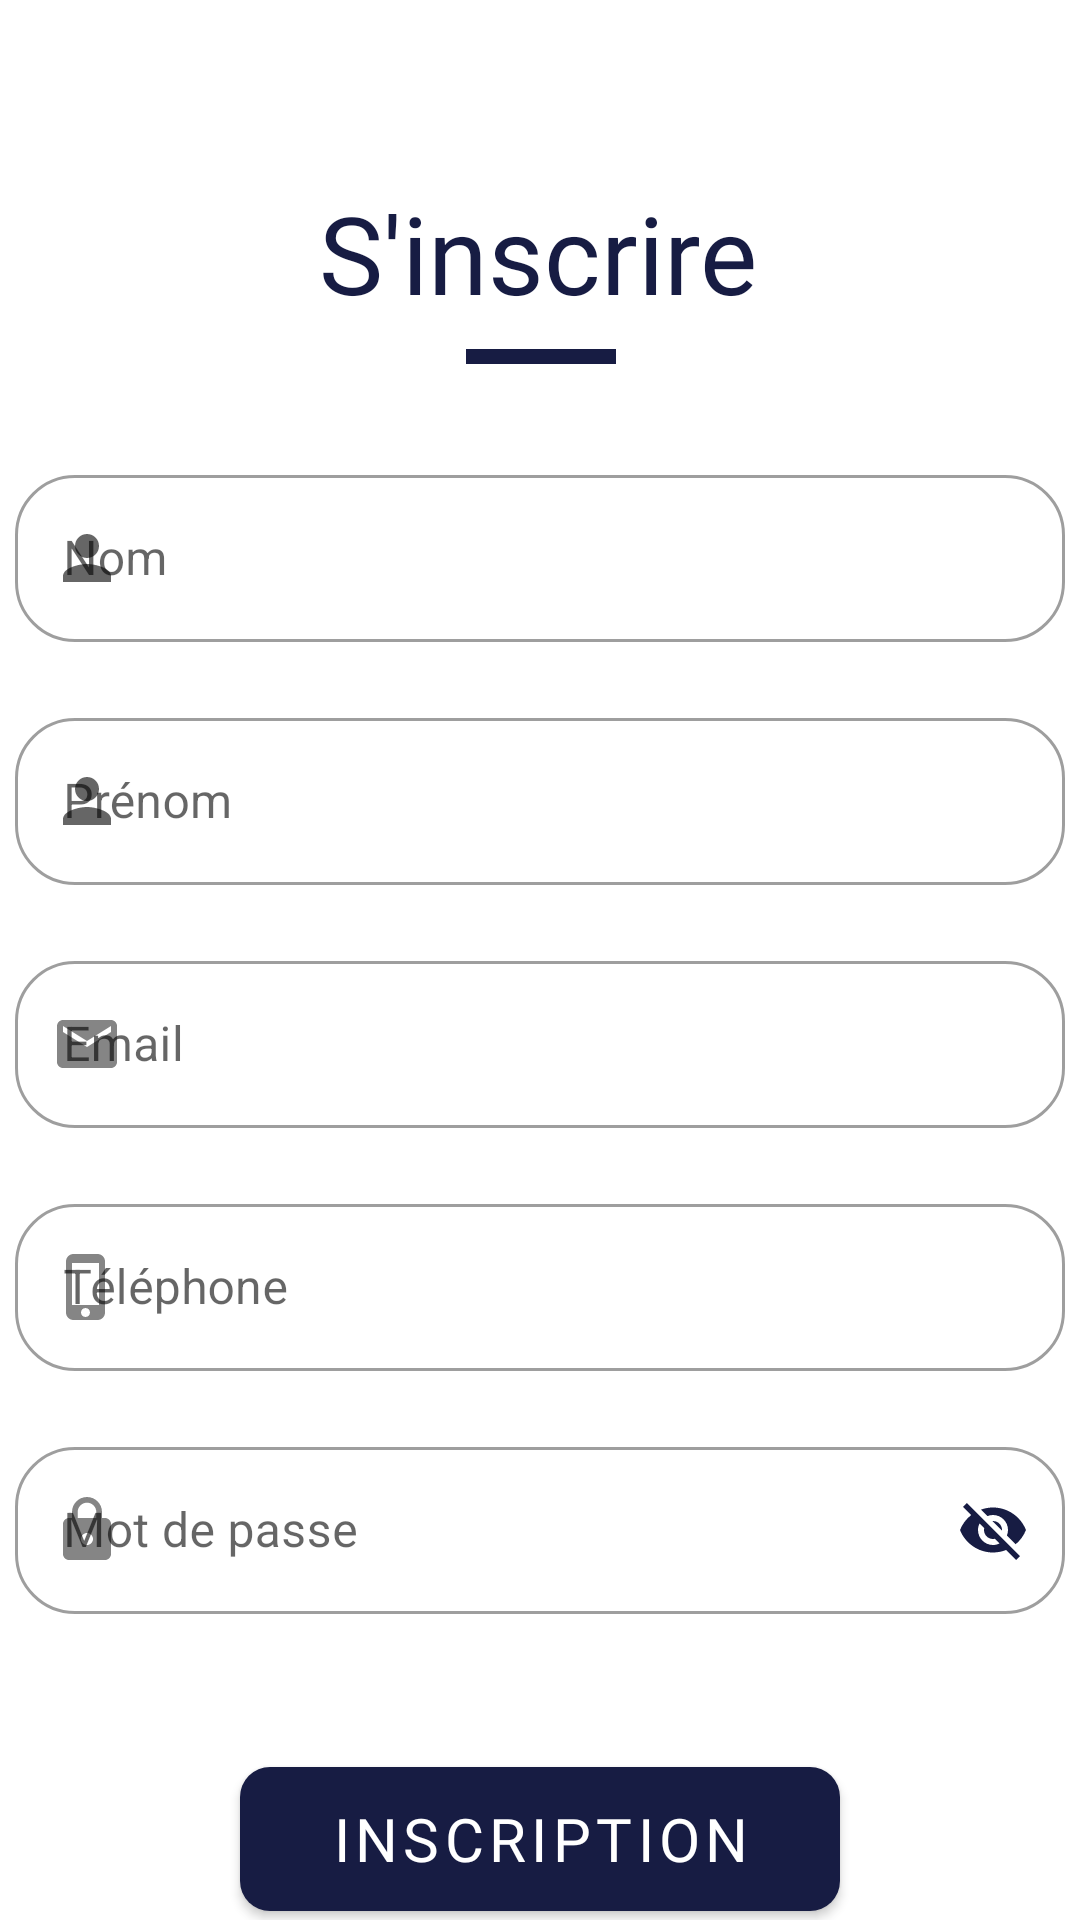

Android layout source for this screen:
<!-- AndroidManifest.xml: application theme Theme.RCVB -->
<!-- res/layout/activity_inscription.xml -->
<?xml version="1.0" encoding="utf-8"?>
<androidx.constraintlayout.widget.ConstraintLayout xmlns:android="http://schemas.android.com/apk/res/android"
    xmlns:app="http://schemas.android.com/apk/res-auto"
    xmlns:tools="http://schemas.android.com/tools"
    android:layout_width="match_parent"
    android:layout_height="match_parent"
    android:background="@color/bg_white"
    tools:context=".forms.InscriptionActivity">

    <TextView
        android:id="@+id/tvInscription"
        android:layout_width="wrap_content"
        android:layout_height="wrap_content"
        android:layout_marginTop="60dp"
        android:fontFamily="@font/poppins_bold"
        android:text="@string/s_inscrire"
        android:textColor="@color/bg_dark_blue"
        android:textSize="36sp"
        app:layout_constraintEnd_toEndOf="parent"
        app:layout_constraintHorizontal_bias="0.497"
        app:layout_constraintStart_toStartOf="parent"
        app:layout_constraintTop_toTopOf="parent" />

    <View
        android:id="@+id/view"
        android:layout_width="50dp"
        android:layout_height="5dp"
        android:layout_marginTop="8dp"
        android:background="@color/bg_dark_blue"
        app:layout_constraintEnd_toEndOf="parent"
        app:layout_constraintHorizontal_bias="0.501"
        app:layout_constraintStart_toStartOf="parent"
        app:layout_constraintTop_toBottomOf="@+id/tvInscription" />

    <LinearLayout
        android:layout_width="match_parent"
        android:layout_height="wrap_content"
        android:gravity="center"
        android:orientation="vertical"
        app:layout_constraintBottom_toBottomOf="parent"
        app:layout_constraintEnd_toEndOf="parent"
        app:layout_constraintHorizontal_bias="1.0"
        app:layout_constraintStart_toStartOf="parent"
        app:layout_constraintTop_toBottomOf="@+id/view"
        app:layout_constraintVertical_bias="0.108">


        <com.google.android.material.textfield.TextInputLayout
            android:id="@+id/tilNom"
            style="@style/Widget.MaterialComponents.TextInputLayout.OutlinedBox"
            android:layout_width="350dp"
            android:layout_height="wrap_content"
            app:boxCornerRadiusBottomEnd="20dp"
            app:boxCornerRadiusBottomStart="20dp"
            android:layout_marginTop="32dp"
            app:boxCornerRadiusTopEnd="20dp"
            app:boxCornerRadiusTopStart="20dp"
            app:layout_constraintEnd_toEndOf="parent"
            app:layout_constraintHorizontal_bias="0.491"
            app:layout_constraintStart_toStartOf="parent"
            app:startIconDrawable="@drawable/ic_person">

            <com.google.android.material.textfield.TextInputEditText
                android:layout_width="match_parent"
                android:layout_height="wrap_content"
                android:inputType="text"
                android:hint="@string/nom"
                android:maxLength="100"
                android:maxLines="1" />

        </com.google.android.material.textfield.TextInputLayout>

        <com.google.android.material.textfield.TextInputLayout
            android:id="@+id/tilPrenom"
            style="@style/Widget.MaterialComponents.TextInputLayout.OutlinedBox"
            android:layout_width="350dp"
            android:layout_height="wrap_content"
            android:layout_marginTop="20dp"
            app:boxCornerRadiusBottomEnd="20dp"
            app:boxCornerRadiusBottomStart="20dp"
            app:boxCornerRadiusTopEnd="20dp"
            app:boxCornerRadiusTopStart="20dp"
            app:layout_constraintEnd_toEndOf="parent"
            app:layout_constraintHorizontal_bias="0.491"
            app:layout_constraintStart_toStartOf="parent"
            app:startIconDrawable="@drawable/ic_person">

            <com.google.android.material.textfield.TextInputEditText
                android:layout_width="match_parent"
                android:layout_height="wrap_content"
                android:hint="@string/prenom"
                android:inputType="text"
                android:maxLength="100"
                android:maxLines="1" />

        </com.google.android.material.textfield.TextInputLayout>

        <com.google.android.material.textfield.TextInputLayout
            android:id="@+id/tilEmail"
            style="@style/Widget.MaterialComponents.TextInputLayout.OutlinedBox"
            android:layout_width="350dp"
            android:layout_height="wrap_content"
            android:layout_marginTop="20dp"
            app:boxCornerRadiusBottomEnd="20dp"
            app:boxCornerRadiusBottomStart="20dp"
            app:boxCornerRadiusTopEnd="20dp"
            app:boxCornerRadiusTopStart="20dp"
            app:layout_constraintEnd_toEndOf="parent"
            app:layout_constraintHorizontal_bias="0.491"
            app:layout_constraintStart_toStartOf="parent"
            app:startIconDrawable="@drawable/ic_email">

            <com.google.android.material.textfield.TextInputEditText
                android:layout_width="match_parent"
                android:layout_height="wrap_content"
                android:hint="@string/email"
                android:inputType="textEmailAddress"
                android:maxLength="100"
                android:maxLines="0" />

        </com.google.android.material.textfield.TextInputLayout>

        <com.google.android.material.textfield.TextInputLayout
            android:id="@+id/tilTel"
            style="@style/Widget.MaterialComponents.TextInputLayout.OutlinedBox"
            android:layout_width="350dp"
            android:layout_height="wrap_content"
            android:layout_marginTop="20dp"
            app:boxCornerRadiusBottomEnd="20dp"
            app:boxCornerRadiusBottomStart="20dp"
            app:boxCornerRadiusTopEnd="20dp"
            app:boxCornerRadiusTopStart="20dp"
            app:layout_constraintEnd_toEndOf="parent"
            app:layout_constraintHorizontal_bias="0.491"
            app:layout_constraintStart_toStartOf="parent"
            app:startIconDrawable="@drawable/ic_phone">

            <com.google.android.material.textfield.TextInputEditText
                android:layout_width="match_parent"
                android:layout_height="wrap_content"
                android:hint="@string/tel"
                android:inputType="number"
                android:maxLength="100"
                android:maxLines="0" />

        </com.google.android.material.textfield.TextInputLayout>

        <com.google.android.material.textfield.TextInputLayout
            android:id="@+id/tilMdp"
            style="@style/Widget.MaterialComponents.TextInputLayout.OutlinedBox"
            android:layout_width="350dp"
            android:layout_height="wrap_content"
            android:layout_marginTop="20dp"
            app:boxCornerRadiusBottomEnd="20dp"
            app:boxCornerRadiusBottomStart="20dp"
            app:boxCornerRadiusTopEnd="20dp"
            app:boxCornerRadiusTopStart="20dp"
            app:endIconMode="password_toggle"
            app:endIconCheckable="false"
            app:endIconTint="@color/tv_dark_blue"
            app:layout_constraintEnd_toEndOf="parent"
            app:layout_constraintHorizontal_bias="0.491"
            app:layout_constraintStart_toStartOf="parent"
            app:startIconDrawable="@drawable/ic_lock">

            <com.google.android.material.textfield.TextInputEditText
                android:layout_width="match_parent"
                android:layout_height="wrap_content"
                android:hint="@string/mdp"
                android:inputType="textPassword"
                android:maxLength="100"
                android:maxLines="1" />

        </com.google.android.material.textfield.TextInputLayout>

        <com.google.android.material.button.MaterialButton
            android:id="@+id/btnInscription"
            android:layout_width="200dp"
            android:layout_height="60dp"
            android:layout_marginTop="45dp"
            android:text="@string/inscription"
            app:cornerRadius="10dp"
            android:textSize="20sp"
            android:fontFamily="@font/poppins_bold"
            />

    </LinearLayout>

</androidx.constraintlayout.widget.ConstraintLayout>
<!-- resources referenced by this layout -->
<resources>
  <color name="bg_dark_blue">#171C43</color>
  <color name="bg_white">#ffffff</color>
  <color name="tv_dark_blue">@color/bg_dark_blue</color>
  <!-- drawable ic_email (drawable) -->
  <vector android:height="24dp" android:tint="@color/bg_grey"
      android:viewportHeight="24" android:viewportWidth="24"
      android:width="24dp" xmlns:android="http://schemas.android.com/apk/res/android">
      <path android:fillColor="@android:color/white" android:pathData="M20,4L4,4c-1.1,0 -1.99,0.9 -1.99,2L2,18c0,1.1 0.9,2 2,2h16c1.1,0 2,-0.9 2,-2L22,6c0,-1.1 -0.9,-2 -2,-2zM20,8l-8,5 -8,-5L4,6l8,5 8,-5v2z"/>
  </vector>
  <!-- drawable ic_lock (drawable) -->
  <vector android:height="24dp" android:tint="@color/bg_grey"
      android:viewportHeight="24" android:viewportWidth="24"
      android:width="24dp" xmlns:android="http://schemas.android.com/apk/res/android">
      <path android:fillColor="@color/bg_grey" android:pathData="M18,8h-1L17,6c0,-2.76 -2.24,-5 -5,-5S7,3.24 7,6v2L6,8c-1.1,0 -2,0.9 -2,2v10c0,1.1 0.9,2 2,2h12c1.1,0 2,-0.9 2,-2L20,10c0,-1.1 -0.9,-2 -2,-2zM12,17c-1.1,0 -2,-0.9 -2,-2s0.9,-2 2,-2 2,0.9 2,2 -0.9,2 -2,2zM15.1,8L8.9,8L8.9,6c0,-1.71 1.39,-3.1 3.1,-3.1 1.71,0 3.1,1.39 3.1,3.1v2z"/>
  </vector>
  <!-- drawable ic_person (drawable) -->
  <vector android:height="24dp" android:tint="@color/bg_white"
      android:viewportHeight="24" android:viewportWidth="24"
      android:width="24dp" xmlns:android="http://schemas.android.com/apk/res/android">
      <path android:fillColor="@android:color/white" android:pathData="M12,12c2.21,0 4,-1.79 4,-4s-1.79,-4 -4,-4 -4,1.79 -4,4 1.79,4 4,4zM12,14c-2.67,0 -8,1.34 -8,4v2h16v-2c0,-2.66 -5.33,-4 -8,-4z"/>
  </vector>
  <!-- drawable ic_phone (drawable) -->
  <vector android:height="24dp" android:tint="@color/bg_grey"
      android:viewportHeight="24" android:viewportWidth="24"
      android:width="24dp" xmlns:android="http://schemas.android.com/apk/res/android">
      <path android:fillColor="@color/bg_grey" android:pathData="M6.62,10.79c1.44,2.83 3.76,5.14 6.59,6.59l2.2,-2.2c0.27,-0.27 0.67,-0.36 1.02,-0.24 1.12,0.37 2.33,0.57 3.57,0.57 0.55,0 1,0.45 1,1V20c0,0.55 -0.45,1 -1,1 -9.39,0 -17,-7.61 -17,-17 0,-0.55 0.45,-1 1,-1h3.5c0.55,0 1,0.45 1,1 0,1.25 0.2,2.45 0.57,3.57 0.11,0.35 0.03,0.74 -0.25,1.02l-2.2,2.2z"/>
  </vector>
  <string name="email">Email</string>
  <string name="inscription">Inscription</string>
  <string name="mdp">Mot de passe</string>
  <string name="nom">Nom</string>
  <string name="prenom">Prénom</string>
  <string name="s_inscrire">S\'inscrire</string>
  <string name="tel">Téléphone</string>
  <style name="Theme.RCVB" parent="Theme.MaterialComponents.DayNight.NoActionBar">
          
          <item name="colorPrimary">@color/bg_dark_blue</item>
          <item name="colorPrimaryVariant">@color/dark</item>
          <item name="colorOnPrimary">@color/bg_white</item>
          
          <item name="colorSecondary">@color/bg_yellow</item>
  
          
          <item name="android:statusBarColor" tools:targetApi="l">?attr/colorPrimary</item>
          
      </style>
  <color name="bg_grey">#E48C8C8C</color>
  <color name="dark">#121212</color>
  <color name="bg_yellow">#FFB84D</color>
</resources>
